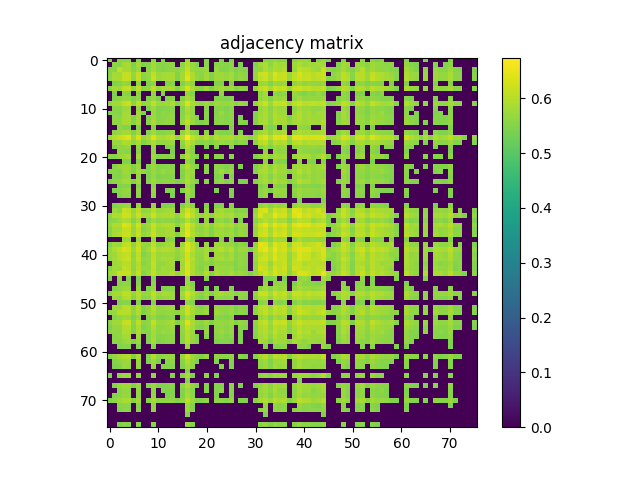

The table this chart was drawn from, first rows:
5.511200000000000543e-01, 0.000000000000000000e+00, 5.543700000000000294e-01, 5.513599999999999612e-01, 5.581099999999999950e-01, 0.000000000000000000e+00, 5.575999999999999845e-01, 0.000000000000000000e+00, 0.000000000000000000e+00, 5.573700000000000321e-01, 0.000000000000000000e+00, 5.493500000000000050e-01, 0.000000000000000000e+00, 0.000000000000000000e+00, 0.000000000000000000e+00, 0.000000000000000000e+00, 5.722800000000000109e-01, 0.000000000000000000e+00, 0.000000000000000000e+00, 0.000000000000000000e+00, 5.563500000000000112e-01, 0.000000000000000000e+00, 0.000000000000000000e+00, 5.491800000000000015e-01
0.000000000000000000e+00, 5.588600000000000234e-01, 5.538499999999999535e-01, 5.820899999999999963e-01, 5.858700000000000019e-01, 5.444600000000000550e-01, 5.818999999999999728e-01, 5.448100000000000165e-01, 5.493700000000000250e-01, 5.822000000000000508e-01, 5.532700000000000395e-01, 5.552799999999999958e-01, 5.600600000000000023e-01, 5.644299999999999873e-01, 0.000000000000000000e+00, 5.571700000000000541e-01, 6.024100000000000010e-01, 5.695299999999999807e-01, 5.458300000000000374e-01, 0.000000000000000000e+00, 5.551700000000000523e-01, 0.000000000000000000e+00, 5.543000000000000149e-01, 5.573299999999999921e-01
5.543700000000000294e-01, 5.538499999999999535e-01, 6.088700000000000223e-01, 5.797299999999999676e-01, 5.837499999999999911e-01, 5.519100000000000117e-01, 5.755500000000000060e-01, 0.000000000000000000e+00, 5.559800000000000297e-01, 5.803700000000000525e-01, 5.535600000000000520e-01, 5.479100000000000081e-01, 5.579199999999999715e-01, 5.586600000000000454e-01, 5.559300000000000352e-01, 5.689199999999999813e-01, 6.150600000000000511e-01, 5.695999999999999952e-01, 5.625299999999999745e-01, 5.595400000000000373e-01, 5.709100000000000286e-01, 0.000000000000000000e+00, 5.700600000000000112e-01, 5.484400000000000386e-01
5.513599999999999612e-01, 5.820999999999999508e-01, 5.797299999999999676e-01, 6.109799999999999676e-01, 6.116399999999999615e-01, 5.683099999999999818e-01, 6.089700000000000113e-01, 5.577100000000000390e-01, 5.705099999999999616e-01, 6.088999999999999968e-01, 5.735900000000000443e-01, 5.813300000000000134e-01, 5.815900000000000514e-01, 5.866599999999999593e-01, 5.496400000000000174e-01, 5.816000000000000059e-01, 6.318099999999999827e-01, 5.906400000000000539e-01, 5.616400000000000281e-01, 5.568600000000000216e-01, 5.756299999999999750e-01, 5.453200000000000269e-01, 5.740100000000000202e-01, 5.771100000000000119e-01
5.581099999999999950e-01, 5.858700000000000019e-01, 5.837499999999999911e-01, 6.116399999999999615e-01, 6.142400000000000082e-01, 5.632000000000000339e-01, 6.122800000000000464e-01, 5.506699999999999928e-01, 5.670300000000000340e-01, 6.168599999999999639e-01, 5.751699999999999591e-01, 5.800400000000000000e-01, 5.860400000000000054e-01, 5.846299999999999830e-01, 5.485299999999999621e-01, 5.839600000000000346e-01, 6.408700000000000507e-01, 5.914700000000000513e-01, 5.674299999999999899e-01, 5.551000000000000378e-01, 5.839999999999999636e-01, 5.457499999999999574e-01, 5.774000000000000243e-01, 5.770199999999999774e-01
0.000000000000000000e+00, 5.444600000000000550e-01, 5.519100000000000117e-01, 5.683000000000000274e-01, 5.632000000000000339e-01, 0.000000000000000000e+00, 5.607799999999999452e-01, 0.000000000000000000e+00, 5.437899999999999956e-01, 5.617199999999999971e-01, 0.000000000000000000e+00, 0.000000000000000000e+00, 5.446100000000000385e-01, 5.526499999999999746e-01, 0.000000000000000000e+00, 5.470300000000000162e-01, 5.774299999999999988e-01, 5.608400000000000052e-01, 0.000000000000000000e+00, 0.000000000000000000e+00, 0.000000000000000000e+00, 0.000000000000000000e+00, 5.455699999999999994e-01, 5.451000000000000290e-01
5.575999999999999845e-01, 5.818999999999999728e-01, 5.755500000000000060e-01, 6.089700000000000113e-01, 6.122800000000000464e-01, 5.607799999999999452e-01, 6.087299999999999933e-01, 5.574799999999999756e-01, 5.651399999999999757e-01, 6.091100000000000403e-01, 5.711699999999999555e-01, 5.803700000000000525e-01, 5.821199999999999708e-01, 5.844500000000000250e-01, 5.458399999999999919e-01, 5.806000000000000050e-01, 6.323800000000000532e-01, 5.892600000000000060e-01, 5.631899999999999684e-01, 5.533400000000000540e-01, 5.796599999999999531e-01, 5.447400000000000020e-01, 5.727100000000000524e-01, 5.800300000000000455e-01
0.000000000000000000e+00, 5.448100000000000165e-01, 0.000000000000000000e+00, 5.577100000000000390e-01, 5.506699999999999928e-01, 0.000000000000000000e+00, 5.574799999999999756e-01, 0.000000000000000000e+00, 0.000000000000000000e+00, 5.604000000000000092e-01, 0.000000000000000000e+00, 5.463000000000000078e-01, 0.000000000000000000e+00, 0.000000000000000000e+00, 0.000000000000000000e+00, 0.000000000000000000e+00, 5.681699999999999529e-01, 5.473299999999999832e-01, 0.000000000000000000e+00, 0.000000000000000000e+00, 0.000000000000000000e+00, 0.000000000000000000e+00, 0.000000000000000000e+00, 5.605400000000000382e-01
0.000000000000000000e+00, 5.493700000000000250e-01, 5.559800000000000297e-01, 5.705099999999999616e-01, 5.670300000000000340e-01, 5.437899999999999956e-01, 5.651399999999999757e-01, 0.000000000000000000e+00, 5.491399999999999615e-01, 5.713099999999999845e-01, 5.447400000000000020e-01, 0.000000000000000000e+00, 5.482700000000000351e-01, 5.550100000000000033e-01, 0.000000000000000000e+00, 5.504200000000000204e-01, 5.884099999999999886e-01, 5.663000000000000256e-01, 0.000000000000000000e+00, 0.000000000000000000e+00, 0.000000000000000000e+00, 0.000000000000000000e+00, 5.500300000000000189e-01, 5.477999999999999536e-01
5.573700000000000321e-01, 5.821899999999999853e-01, 5.803700000000000525e-01, 6.088999999999999968e-01, 6.168599999999999639e-01, 5.617199999999999971e-01, 6.091199999999999948e-01, 5.604000000000000092e-01, 5.713200000000000500e-01, 6.122900000000000009e-01, 5.751399999999999846e-01, 5.738600000000000367e-01, 5.789999999999999591e-01, 5.930499999999999661e-01, 5.471500000000000252e-01, 5.835299999999999931e-01, 6.391499999999999959e-01, 5.921600000000000197e-01, 5.696999999999999842e-01, 5.603900000000000547e-01, 5.785799999999999832e-01, 5.505299999999999638e-01, 5.777799999999999603e-01, 5.710499999999999465e-01
0.000000000000000000e+00, 5.532700000000000395e-01, 5.535600000000000520e-01, 5.735900000000000443e-01, 5.751699999999999591e-01, 0.000000000000000000e+00, 5.711699999999999555e-01, 0.000000000000000000e+00, 5.447400000000000020e-01, 5.751399999999999846e-01, 5.455499999999999794e-01, 5.498600000000000154e-01, 5.512799999999999923e-01, 5.559899999999999842e-01, 0.000000000000000000e+00, 5.508899999999999908e-01, 5.933000000000000496e-01, 5.657299999999999551e-01, 0.000000000000000000e+00, 0.000000000000000000e+00, 5.506400000000000183e-01, 0.000000000000000000e+00, 5.520199999999999552e-01, 5.533200000000000340e-01
5.493500000000000050e-01, 5.552799999999999958e-01, 5.479100000000000081e-01, 5.813300000000000134e-01, 5.800400000000000000e-01, 0.000000000000000000e+00, 5.803700000000000525e-01, 5.463000000000000078e-01, 0.000000000000000000e+00, 5.738600000000000367e-01, 5.498600000000000154e-01, 5.649600000000000177e-01, 5.566799999999999526e-01, 5.625999999999999890e-01, 0.000000000000000000e+00, 5.517400000000000082e-01, 5.860199999999999854e-01, 5.685000000000000053e-01, 0.000000000000000000e+00, 0.000000000000000000e+00, 5.578400000000000025e-01, 0.000000000000000000e+00, 5.511000000000000343e-01, 5.716900000000000315e-01
0.000000000000000000e+00, 5.600600000000000023e-01, 5.579199999999999715e-01, 5.815900000000000514e-01, 5.860400000000000054e-01, 5.446100000000000385e-01, 5.821199999999999708e-01, 0.000000000000000000e+00, 5.482700000000000351e-01, 5.789999999999999591e-01, 5.512799999999999923e-01, 5.566799999999999526e-01, 5.614099999999999646e-01, 5.663399999999999546e-01, 0.000000000000000000e+00, 5.584500000000000020e-01, 5.969600000000000461e-01, 5.707400000000000251e-01, 5.451599999999999779e-01, 0.000000000000000000e+00, 5.525900000000000256e-01, 0.000000000000000000e+00, 5.543200000000000349e-01, 5.617600000000000371e-01
0.000000000000000000e+00, 5.644299999999999873e-01, 5.586600000000000454e-01, 5.866599999999999593e-01, 5.846299999999999830e-01, 5.526499999999999746e-01, 5.844500000000000250e-01, 0.000000000000000000e+00, 5.550100000000000033e-01, 5.930499999999999661e-01, 5.559899999999999842e-01, 5.625999999999999890e-01, 5.663399999999999546e-01, 5.621699999999999475e-01, 0.000000000000000000e+00, 5.640699999999999603e-01, 6.082800000000000429e-01, 5.720600000000000129e-01, 5.483900000000000441e-01, 5.435100000000000486e-01, 5.561000000000000387e-01, 0.000000000000000000e+00, 5.542200000000000459e-01, 5.605700000000000127e-01
0.000000000000000000e+00, 0.000000000000000000e+00, 5.559300000000000352e-01, 5.496400000000000174e-01, 5.485299999999999621e-01, 0.000000000000000000e+00, 5.458399999999999919e-01, 0.000000000000000000e+00, 0.000000000000000000e+00, 5.471599999999999797e-01, 0.000000000000000000e+00, 0.000000000000000000e+00, 0.000000000000000000e+00, 0.000000000000000000e+00, 0.000000000000000000e+00, 0.000000000000000000e+00, 5.660500000000000531e-01, 0.000000000000000000e+00, 0.000000000000000000e+00, 0.000000000000000000e+00, 0.000000000000000000e+00, 0.000000000000000000e+00, 0.000000000000000000e+00, 0.000000000000000000e+00
0.000000000000000000e+00, 5.571700000000000541e-01, 5.689199999999999813e-01, 5.816000000000000059e-01, 5.839600000000000346e-01, 5.470300000000000162e-01, 5.806000000000000050e-01, 0.000000000000000000e+00, 5.504200000000000204e-01, 5.835299999999999931e-01, 5.508899999999999908e-01, 5.517400000000000082e-01, 5.584500000000000020e-01, 5.640600000000000058e-01, 0.000000000000000000e+00, 5.636600000000000499e-01, 6.074699999999999545e-01, 5.659199999999999786e-01, 5.469899999999999762e-01, 0.000000000000000000e+00, 5.594299999999999828e-01, 0.000000000000000000e+00, 5.595299999999999718e-01, 5.484900000000000331e-01
5.722800000000000109e-01, 6.024100000000000010e-01, 6.150600000000000511e-01, 6.318099999999999827e-01, 6.408599999999999852e-01, 5.774299999999999988e-01, 6.323800000000000532e-01, 5.681699999999999529e-01, 5.884099999999999886e-01, 6.391499999999999959e-01, 5.933000000000000496e-01, 5.860199999999999854e-01, 5.969600000000000461e-01, 6.082800000000000429e-01, 5.660500000000000531e-01, 6.074699999999999545e-01, 6.740000000000000435e-01, 6.134899999999999798e-01, 5.951899999999999968e-01, 5.772800000000000153e-01, 6.040900000000000158e-01, 5.635700000000000154e-01, 6.005700000000000482e-01, 5.798600000000000421e-01
0.000000000000000000e+00, 5.695299999999999807e-01, 5.695999999999999952e-01, 5.906400000000000539e-01, 5.914700000000000513e-01, 5.608300000000000507e-01, 5.892600000000000060e-01, 5.473299999999999832e-01, 5.663000000000000256e-01, 5.921600000000000197e-01, 5.657299999999999551e-01, 5.685000000000000053e-01, 5.707400000000000251e-01, 5.720600000000000129e-01, 0.000000000000000000e+00, 5.659199999999999786e-01, 6.134899999999999798e-01, 5.872000000000000552e-01, 5.568499999999999561e-01, 5.521899999999999586e-01, 5.593599999999999683e-01, 5.465999999999999748e-01, 5.648300000000000542e-01, 5.732500000000000373e-01
0.000000000000000000e+00, 5.458300000000000374e-01, 5.625299999999999745e-01, 5.616400000000000281e-01, 5.674200000000000355e-01, 0.000000000000000000e+00, 5.631899999999999684e-01, 0.000000000000000000e+00, 0.000000000000000000e+00, 5.696999999999999842e-01, 0.000000000000000000e+00, 0.000000000000000000e+00, 5.451599999999999779e-01, 5.483900000000000441e-01, 0.000000000000000000e+00, 5.469899999999999762e-01, 5.951899999999999968e-01, 5.568400000000000016e-01, 0.000000000000000000e+00, 0.000000000000000000e+00, 5.464999999999999858e-01, 0.000000000000000000e+00, 5.493799999999999795e-01, 0.000000000000000000e+00
0.000000000000000000e+00, 0.000000000000000000e+00, 5.595400000000000373e-01, 5.568600000000000216e-01, 5.551000000000000378e-01, 0.000000000000000000e+00, 5.533400000000000540e-01, 0.000000000000000000e+00, 0.000000000000000000e+00, 5.603900000000000547e-01, 0.000000000000000000e+00, 0.000000000000000000e+00, 0.000000000000000000e+00, 5.435100000000000486e-01, 0.000000000000000000e+00, 0.000000000000000000e+00, 5.772800000000000153e-01, 5.521899999999999586e-01, 0.000000000000000000e+00, 0.000000000000000000e+00, 0.000000000000000000e+00, 0.000000000000000000e+00, 0.000000000000000000e+00, 0.000000000000000000e+00
5.563500000000000112e-01, 5.551700000000000523e-01, 5.709100000000000286e-01, 5.756299999999999750e-01, 5.839999999999999636e-01, 0.000000000000000000e+00, 5.796599999999999531e-01, 0.000000000000000000e+00, 0.000000000000000000e+00, 5.785799999999999832e-01, 5.506400000000000183e-01, 5.578400000000000025e-01, 5.525900000000000256e-01, 5.561000000000000387e-01, 0.000000000000000000e+00, 5.594299999999999828e-01, 6.040900000000000158e-01, 5.593599999999999683e-01, 5.464999999999999858e-01, 0.000000000000000000e+00, 5.633700000000000374e-01, 0.000000000000000000e+00, 5.570000000000000506e-01, 5.555600000000000538e-01
0.000000000000000000e+00, 0.000000000000000000e+00, 0.000000000000000000e+00, 5.453200000000000269e-01, 5.457499999999999574e-01, 0.000000000000000000e+00, 5.447400000000000020e-01, 0.000000000000000000e+00, 0.000000000000000000e+00, 5.505299999999999638e-01, 0.000000000000000000e+00, 0.000000000000000000e+00, 0.000000000000000000e+00, 0.000000000000000000e+00, 0.000000000000000000e+00, 0.000000000000000000e+00, 5.635700000000000154e-01, 5.465999999999999748e-01, 0.000000000000000000e+00, 0.000000000000000000e+00, 0.000000000000000000e+00, 0.000000000000000000e+00, 0.000000000000000000e+00, 0.000000000000000000e+00
0.000000000000000000e+00, 5.543000000000000149e-01, 5.700600000000000112e-01, 5.740100000000000202e-01, 5.774000000000000243e-01, 5.455699999999999994e-01, 5.727100000000000524e-01, 0.000000000000000000e+00, 5.500300000000000189e-01, 5.777799999999999603e-01, 5.520199999999999552e-01, 5.510899999999999688e-01, 5.543299999999999894e-01, 5.542200000000000459e-01, 0.000000000000000000e+00, 5.595299999999999718e-01, 6.005700000000000482e-01, 5.648300000000000542e-01, 5.493799999999999795e-01, 0.000000000000000000e+00, 5.570000000000000506e-01, 0.000000000000000000e+00, 5.588300000000000489e-01, 5.557100000000000373e-01
5.491800000000000015e-01, 5.573299999999999921e-01, 5.484400000000000386e-01, 5.771100000000000119e-01, 5.770199999999999774e-01, 5.451000000000000290e-01, 5.800400000000000000e-01, 5.605400000000000382e-01, 5.477899999999999991e-01, 5.710499999999999465e-01, 5.533200000000000340e-01, 5.716900000000000315e-01, 5.617600000000000371e-01, 5.605700000000000127e-01, 0.000000000000000000e+00, 5.484900000000000331e-01, 5.798600000000000421e-01, 5.732500000000000373e-01, 0.000000000000000000e+00, 0.000000000000000000e+00, 5.555600000000000538e-01, 0.000000000000000000e+00, 5.557100000000000373e-01, 5.809299999999999464e-01
0.000000000000000000e+00, 5.514499999999999957e-01, 5.480899999999999661e-01, 5.681100000000000039e-01, 5.692000000000000393e-01, 0.000000000000000000e+00, 5.689600000000000213e-01, 0.000000000000000000e+00, 5.442099999999999715e-01, 5.699400000000000022e-01, 5.444400000000000350e-01, 5.502799999999999914e-01, 5.506799999999999473e-01, 5.545499999999999874e-01, 0.000000000000000000e+00, 5.469699999999999562e-01, 5.866700000000000248e-01, 5.643500000000000183e-01, 0.000000000000000000e+00, 0.000000000000000000e+00, 0.000000000000000000e+00, 0.000000000000000000e+00, 5.460300000000000153e-01, 5.544999999999999929e-01
5.475100000000000522e-01, 5.583500000000000130e-01, 5.657900000000000151e-01, 5.813399999999999679e-01, 5.806700000000000195e-01, 5.472000000000000197e-01, 5.792800000000000171e-01, 0.000000000000000000e+00, 5.514599999999999502e-01, 5.777700000000000058e-01, 5.555999999999999828e-01, 5.624599999999999600e-01, 5.596999999999999753e-01, 5.594500000000000028e-01, 5.444999999999999840e-01, 5.560899999999999732e-01, 5.944199999999999484e-01, 5.701899999999999746e-01, 5.447600000000000220e-01, 0.000000000000000000e+00, 5.562200000000000477e-01, 0.000000000000000000e+00, 5.567600000000000326e-01, 5.688400000000000123e-01
0.000000000000000000e+00, 0.000000000000000000e+00, 5.449699999999999545e-01, 5.516600000000000392e-01, 5.505200000000000093e-01, 0.000000000000000000e+00, 5.479000000000000536e-01, 0.000000000000000000e+00, 0.000000000000000000e+00, 5.526600000000000401e-01, 0.000000000000000000e+00, 0.000000000000000000e+00, 0.000000000000000000e+00, 0.000000000000000000e+00, 0.000000000000000000e+00, 0.000000000000000000e+00, 5.692700000000000538e-01, 5.476100000000000412e-01, 0.000000000000000000e+00, 0.000000000000000000e+00, 0.000000000000000000e+00, 0.000000000000000000e+00, 0.000000000000000000e+00, 0.000000000000000000e+00
0.000000000000000000e+00, 5.474099999999999522e-01, 5.534400000000000430e-01, 5.654599999999999627e-01, 5.695500000000000007e-01, 0.000000000000000000e+00, 5.647900000000000142e-01, 0.000000000000000000e+00, 0.000000000000000000e+00, 5.688800000000000523e-01, 0.000000000000000000e+00, 0.000000000000000000e+00, 5.471500000000000252e-01, 5.548999999999999488e-01, 0.000000000000000000e+00, 5.488100000000000200e-01, 5.849999999999999645e-01, 5.565200000000000147e-01, 0.000000000000000000e+00, 0.000000000000000000e+00, 0.000000000000000000e+00, 0.000000000000000000e+00, 5.435400000000000231e-01, 0.000000000000000000e+00
0.000000000000000000e+00, 0.000000000000000000e+00, 5.485600000000000476e-01, 5.582500000000000240e-01, 5.601300000000000168e-01, 0.000000000000000000e+00, 5.572200000000000486e-01, 0.000000000000000000e+00, 0.000000000000000000e+00, 5.597199999999999953e-01, 0.000000000000000000e+00, 0.000000000000000000e+00, 0.000000000000000000e+00, 5.464900000000000313e-01, 0.000000000000000000e+00, 0.000000000000000000e+00, 5.738799999999999457e-01, 5.534599999999999520e-01, 0.000000000000000000e+00, 0.000000000000000000e+00, 0.000000000000000000e+00, 0.000000000000000000e+00, 0.000000000000000000e+00, 0.000000000000000000e+00
0.000000000000000000e+00, 0.000000000000000000e+00, 0.000000000000000000e+00, 0.000000000000000000e+00, 0.000000000000000000e+00, 0.000000000000000000e+00, 0.000000000000000000e+00, 0.000000000000000000e+00, 0.000000000000000000e+00, 0.000000000000000000e+00, 0.000000000000000000e+00, 0.000000000000000000e+00, 0.000000000000000000e+00, 0.000000000000000000e+00, 0.000000000000000000e+00, 0.000000000000000000e+00, 5.567100000000000382e-01, 0.000000000000000000e+00, 0.000000000000000000e+00, 0.000000000000000000e+00, 0.000000000000000000e+00, 0.000000000000000000e+00, 0.000000000000000000e+00, 0.000000000000000000e+00
0.000000000000000000e+00, 5.460500000000000353e-01, 5.574999999999999956e-01, 5.670800000000000285e-01, 5.678499999999999659e-01, 0.000000000000000000e+00, 5.653500000000000192e-01, 0.000000000000000000e+00, 0.000000000000000000e+00, 5.658199999999999896e-01, 0.000000000000000000e+00, 5.461000000000000298e-01, 5.468600000000000128e-01, 5.485100000000000531e-01, 0.000000000000000000e+00, 5.480699999999999461e-01, 5.828100000000000502e-01, 5.564999999999999947e-01, 0.000000000000000000e+00, 0.000000000000000000e+00, 5.464799999999999658e-01, 0.000000000000000000e+00, 5.463799999999999768e-01, 5.477100000000000302e-01
0.000000000000000000e+00, 5.763000000000000345e-01, 5.613700000000000356e-01, 6.168900000000000494e-01, 6.107399999999999496e-01, 5.666600000000000525e-01, 6.075099999999999945e-01, 5.619199999999999751e-01, 5.681199999999999584e-01, 6.012699999999999712e-01, 5.691199999999999593e-01, 5.766099999999999559e-01, 5.810699999999999754e-01, 5.799900000000000055e-01, 0.000000000000000000e+00, 5.767700000000000049e-01, 6.265600000000000058e-01, 5.990299999999999514e-01, 5.538699999999999735e-01, 0.000000000000000000e+00, 5.672399999999999665e-01, 0.000000000000000000e+00, 5.729300000000000503e-01, 5.853699999999999459e-01
5.547400000000000109e-01, 5.946700000000000319e-01, 5.911999999999999478e-01, 6.247200000000000530e-01, 6.238599999999999701e-01, 5.784599999999999742e-01, 6.171200000000000019e-01, 5.813800000000000079e-01, 5.829199999999999937e-01, 6.217599999999999794e-01, 5.868400000000000283e-01, 5.910199999999999898e-01, 5.910400000000000098e-01, 5.927999999999999936e-01, 5.631199999999999539e-01, 5.932699999999999640e-01, 6.440399999999999459e-01, 6.095399999999999707e-01, 5.759699999999999820e-01, 5.647100000000000453e-01, 5.879299999999999526e-01, 5.574799999999999756e-01, 5.900900000000000034e-01, 5.905099999999999794e-01
5.540500000000000425e-01, 5.586699999999999999e-01, 5.744399999999999507e-01, 5.901499999999999524e-01, 5.883699999999999486e-01, 5.478300000000000392e-01, 5.848799999999999555e-01, 0.000000000000000000e+00, 5.478499999999999481e-01, 5.777299999999999658e-01, 5.557900000000000063e-01, 5.647799999999999487e-01, 5.619499999999999496e-01, 5.572000000000000286e-01, 5.475999999999999757e-01, 5.614299999999999846e-01, 5.991300000000000514e-01, 5.682700000000000529e-01, 5.455400000000000249e-01, 0.000000000000000000e+00, 5.645099999999999563e-01, 0.000000000000000000e+00, 5.622700000000000475e-01, 5.701699999999999546e-01
5.667299999999999560e-01, 5.915799999999999947e-01, 5.917299999999999782e-01, 6.354199999999999848e-01, 6.308000000000000274e-01, 5.760399999999999965e-01, 6.264999999999999458e-01, 5.606999999999999762e-01, 5.771699999999999608e-01, 6.175500000000000433e-01, 5.858600000000000474e-01, 5.931600000000000206e-01, 5.960900000000000087e-01, 5.942800000000000304e-01, 5.542500000000000204e-01, 5.918400000000000327e-01, 6.434999999999999609e-01, 6.053600000000000092e-01, 5.718199999999999950e-01, 5.645499999999999963e-01, 5.876200000000000312e-01, 5.546699999999999964e-01, 5.882500000000000506e-01, 5.974300000000000166e-01
5.515299999999999647e-01, 5.816900000000000404e-01, 5.794000000000000261e-01, 6.110799999999999566e-01, 6.108200000000000296e-01, 5.671100000000000030e-01, 6.096799999999999997e-01, 5.527999999999999581e-01, 5.706200000000000161e-01, 6.119200000000000195e-01, 5.728400000000000158e-01, 5.772300000000000209e-01, 5.846299999999999830e-01, 5.815900000000000514e-01, 0.000000000000000000e+00, 5.837400000000000366e-01, 6.351299999999999724e-01, 5.904800000000000049e-01, 5.645200000000000218e-01, 5.564599999999999547e-01, 5.743800000000000017e-01, 5.455600000000000449e-01, 5.722599999999999909e-01, 5.782899999999999707e-01
5.536499999999999755e-01, 5.856700000000000239e-01, 5.932800000000000296e-01, 6.211900000000000199e-01, 6.186300000000000132e-01, 5.705599999999999561e-01, 6.135399999999999743e-01, 5.610800000000000232e-01, 5.748199999999999976e-01, 6.190700000000000092e-01, 5.754000000000000226e-01, 5.772800000000000153e-01, 5.860899999999999999e-01, 5.870100000000000318e-01, 5.490399999999999725e-01, 5.926799999999999846e-01, 6.463299999999999601e-01, 5.981899999999999995e-01, 5.714299999999999935e-01, 5.644500000000000073e-01, 5.775900000000000478e-01, 5.475600000000000467e-01, 5.786999999999999922e-01, 5.773500000000000298e-01
0.000000000000000000e+00, 0.000000000000000000e+00, 0.000000000000000000e+00, 5.662800000000000056e-01, 5.697100000000000497e-01, 0.000000000000000000e+00, 5.673000000000000265e-01, 0.000000000000000000e+00, 0.000000000000000000e+00, 5.649800000000000377e-01, 0.000000000000000000e+00, 0.000000000000000000e+00, 5.469600000000000017e-01, 5.568199999999999816e-01, 0.000000000000000000e+00, 0.000000000000000000e+00, 5.701300000000000257e-01, 5.534700000000000175e-01, 0.000000000000000000e+00, 0.000000000000000000e+00, 0.000000000000000000e+00, 0.000000000000000000e+00, 0.000000000000000000e+00, 5.504400000000000404e-01
5.489699999999999580e-01, 5.788699999999999957e-01, 5.713099999999999845e-01, 6.073199999999999710e-01, 6.126500000000000279e-01, 5.576100000000000501e-01, 6.111799999999999455e-01, 5.673000000000000265e-01, 5.620600000000000041e-01, 6.101999999999999647e-01, 5.633700000000000374e-01, 5.730899999999999883e-01, 5.796099999999999586e-01, 5.842899999999999761e-01, 0.000000000000000000e+00, 5.777900000000000258e-01, 6.414199999999999902e-01, 6.003399999999999848e-01, 5.587400000000000144e-01, 0.000000000000000000e+00, 5.736400000000000388e-01, 0.000000000000000000e+00, 5.742000000000000437e-01, 5.751500000000000501e-01
5.705700000000000216e-01, 5.905099999999999794e-01, 6.088099999999999623e-01, 6.338200000000000500e-01, 6.244899999999999896e-01, 5.790699999999999736e-01, 6.230999999999999872e-01, 5.562300000000000022e-01, 5.829699999999999882e-01, 6.216000000000000414e-01, 5.868900000000000228e-01, 5.975099999999999856e-01, 5.974300000000000166e-01, 5.881899999999999906e-01, 5.645099999999999563e-01, 5.924300000000000122e-01, 6.439799999999999969e-01, 6.058099999999999596e-01, 5.704700000000000326e-01, 5.709300000000000486e-01, 5.867499999999999938e-01, 5.574400000000000466e-01, 5.861199999999999743e-01, 6.032600000000000184e-01
5.703599999999999781e-01, 5.748600000000000376e-01, 6.020600000000000396e-01, 6.084000000000000519e-01, 6.132400000000000073e-01, 5.630600000000000049e-01, 6.077099999999999724e-01, 5.460800000000000098e-01, 5.642599999999999838e-01, 6.034800000000000164e-01, 5.714099999999999735e-01, 5.748699999999999921e-01, 5.784200000000000452e-01, 5.788499999999999757e-01, 5.609399999999999942e-01, 5.843599999999999905e-01, 6.296000000000000485e-01, 5.886099999999999666e-01, 5.647699999999999942e-01, 5.600899999999999768e-01, 5.850899999999999990e-01, 0.000000000000000000e+00, 5.785000000000000142e-01, 5.772300000000000209e-01
5.649600000000000177e-01, 5.795799999999999841e-01, 5.958799999999999653e-01, 6.108200000000000296e-01, 6.166700000000000514e-01, 5.684799999999999853e-01, 6.121100000000000430e-01, 5.601199999999999513e-01, 5.682199999999999473e-01, 6.071699999999999875e-01, 5.732699999999999463e-01, 5.846700000000000230e-01, 5.854700000000000459e-01, 5.852100000000000080e-01, 5.511200000000000543e-01, 5.853399999999999714e-01, 6.305300000000000349e-01, 5.999799999999999578e-01, 5.659600000000000186e-01, 5.555499999999999883e-01, 5.846700000000000230e-01, 5.484900000000000331e-01, 5.825099999999999723e-01, 5.885899999999999466e-01
0.000000000000000000e+00, 5.765000000000000124e-01, 5.818400000000000238e-01, 6.020900000000000141e-01, 6.015300000000000091e-01, 5.645299999999999763e-01, 5.959299999999999597e-01, 5.517800000000000482e-01, 5.671899999999999720e-01, 6.132100000000000328e-01, 5.657200000000000006e-01, 5.666600000000000525e-01, 5.773700000000000498e-01, 5.809800000000000519e-01, 0.000000000000000000e+00, 5.753099999999999881e-01, 6.339299999999999935e-01, 5.912699999999999623e-01, 5.669199999999999795e-01, 5.534599999999999520e-01, 5.611099999999999977e-01, 5.466199999999999948e-01, 5.680500000000000549e-01, 5.657799999999999496e-01
5.503000000000000114e-01, 5.794500000000000206e-01, 5.741000000000000547e-01, 6.131999999999999673e-01, 6.071800000000000530e-01, 5.621699999999999475e-01, 6.024800000000000155e-01, 5.663399999999999546e-01, 5.661599999999999966e-01, 6.078599999999999559e-01, 5.650699999999999612e-01, 5.798900000000000166e-01, 5.783700000000000507e-01, 5.791399999999999881e-01, 0.000000000000000000e+00, 5.840100000000000291e-01, 6.330900000000000416e-01, 5.946200000000000374e-01, 5.608800000000000452e-01, 5.501500000000000279e-01, 5.743700000000000472e-01, 0.000000000000000000e+00, 5.739800000000000457e-01, 5.738699999999999912e-01
5.757600000000000495e-01, 5.798499999999999766e-01, 6.172800000000000509e-01, 6.175100000000000033e-01, 6.171699999999999964e-01, 5.687200000000000033e-01, 6.138200000000000323e-01, 5.486999999999999655e-01, 5.735599999999999588e-01, 6.113199999999999745e-01, 5.788100000000000467e-01, 5.802800000000000180e-01, 5.832399999999999807e-01, 5.960800000000000542e-01, 5.696099999999999497e-01, 5.898299999999999654e-01, 6.403900000000000148e-01, 5.935300000000000020e-01, 5.706900000000000306e-01, 5.637900000000000134e-01, 6.015899999999999581e-01, 5.508100000000000218e-01, 5.889199999999999990e-01, 5.733899999999999553e-01
5.466699999999999893e-01, 0.000000000000000000e+00, 5.634299999999999864e-01, 0.000000000000000000e+00, 5.503299999999999859e-01, 0.000000000000000000e+00, 5.441700000000000426e-01, 0.000000000000000000e+00, 0.000000000000000000e+00, 5.453400000000000469e-01, 0.000000000000000000e+00, 0.000000000000000000e+00, 0.000000000000000000e+00, 0.000000000000000000e+00, 0.000000000000000000e+00, 0.000000000000000000e+00, 5.664400000000000546e-01, 0.000000000000000000e+00, 0.000000000000000000e+00, 0.000000000000000000e+00, 5.502500000000000169e-01, 0.000000000000000000e+00, 0.000000000000000000e+00, 0.000000000000000000e+00
0.000000000000000000e+00, 0.000000000000000000e+00, 5.500699999999999479e-01, 5.592700000000000449e-01, 5.569499999999999451e-01, 0.000000000000000000e+00, 5.510599999999999943e-01, 0.000000000000000000e+00, 0.000000000000000000e+00, 5.559600000000000097e-01, 0.000000000000000000e+00, 0.000000000000000000e+00, 0.000000000000000000e+00, 0.000000000000000000e+00, 0.000000000000000000e+00, 0.000000000000000000e+00, 5.764799999999999924e-01, 5.485600000000000476e-01, 0.000000000000000000e+00, 0.000000000000000000e+00, 0.000000000000000000e+00, 0.000000000000000000e+00, 0.000000000000000000e+00, 0.000000000000000000e+00
0.000000000000000000e+00, 5.488899999999999890e-01, 5.618400000000000061e-01, 5.722599999999999909e-01, 5.716799999999999660e-01, 0.000000000000000000e+00, 5.687799999999999523e-01, 0.000000000000000000e+00, 5.455100000000000504e-01, 5.711500000000000465e-01, 0.000000000000000000e+00, 5.460800000000000098e-01, 5.490599999999999925e-01, 5.550199999999999578e-01, 0.000000000000000000e+00, 5.520800000000000152e-01, 5.877700000000000147e-01, 5.584299999999999820e-01, 0.000000000000000000e+00, 0.000000000000000000e+00, 5.438100000000000156e-01, 0.000000000000000000e+00, 5.470399999999999707e-01, 0.000000000000000000e+00
5.482700000000000351e-01, 5.829900000000000082e-01, 5.843300000000000161e-01, 6.063699999999999646e-01, 6.062100000000000266e-01, 5.645799999999999708e-01, 6.049900000000000277e-01, 5.652399999999999647e-01, 5.686799999999999633e-01, 6.122800000000000464e-01, 5.722500000000000364e-01, 5.872600000000000042e-01, 5.850400000000000045e-01, 5.788900000000000157e-01, 0.000000000000000000e+00, 5.809400000000000119e-01, 6.313699999999999868e-01, 5.953699999999999548e-01, 5.679199999999999804e-01, 5.540100000000000025e-01, 5.747999999999999776e-01, 5.492200000000000415e-01, 5.753899999999999570e-01, 5.858700000000000019e-01
0.000000000000000000e+00, 5.713700000000000445e-01, 5.625799999999999690e-01, 5.905500000000000194e-01, 5.981100000000000305e-01, 5.507499999999999618e-01, 5.943599999999999994e-01, 5.518600000000000172e-01, 5.550300000000000233e-01, 6.009799999999999587e-01, 5.620899999999999785e-01, 5.680699999999999639e-01, 5.691500000000000448e-01, 5.741600000000000037e-01, 0.000000000000000000e+00, 5.682800000000000074e-01, 6.180499999999999883e-01, 5.792699999999999516e-01, 5.571800000000000086e-01, 5.443700000000000205e-01, 5.635499999999999954e-01, 0.000000000000000000e+00, 5.611099999999999977e-01, 5.632700000000000484e-01
0.000000000000000000e+00, 0.000000000000000000e+00, 5.470199999999999507e-01, 5.535799999999999610e-01, 5.509899999999999798e-01, 0.000000000000000000e+00, 5.478100000000000191e-01, 0.000000000000000000e+00, 0.000000000000000000e+00, 5.485299999999999621e-01, 0.000000000000000000e+00, 0.000000000000000000e+00, 0.000000000000000000e+00, 0.000000000000000000e+00, 0.000000000000000000e+00, 0.000000000000000000e+00, 5.651800000000000157e-01, 5.518100000000000227e-01, 0.000000000000000000e+00, 0.000000000000000000e+00, 0.000000000000000000e+00, 0.000000000000000000e+00, 0.000000000000000000e+00, 0.000000000000000000e+00
0.000000000000000000e+00, 5.745700000000000252e-01, 5.761500000000000510e-01, 6.016599999999999726e-01, 6.034899999999999709e-01, 5.565600000000000547e-01, 5.987500000000000044e-01, 5.469300000000000272e-01, 5.623799999999999910e-01, 6.043199999999999683e-01, 5.651300000000000212e-01, 5.673099999999999810e-01, 5.734399999999999498e-01, 5.762100000000000000e-01, 0.000000000000000000e+00, 5.729800000000000448e-01, 6.264399999999999968e-01, 5.848600000000000465e-01, 5.595999999999999863e-01, 5.486999999999999655e-01, 5.663399999999999546e-01, 0.000000000000000000e+00, 5.673599999999999755e-01, 5.646400000000000308e-01
5.620199999999999640e-01, 5.695700000000000207e-01, 6.014399999999999746e-01, 5.989600000000000479e-01, 6.004300000000000193e-01, 5.598699999999999788e-01, 5.944099999999999939e-01, 5.470800000000000107e-01, 5.666099999999999470e-01, 5.918400000000000327e-01, 5.655400000000000427e-01, 5.622000000000000330e-01, 5.682599999999999874e-01, 5.698600000000000332e-01, 5.564099999999999602e-01, 5.785799999999999832e-01, 6.220400000000000373e-01, 5.852000000000000535e-01, 5.655799999999999716e-01, 5.589100000000000179e-01, 5.778900000000000148e-01, 0.000000000000000000e+00, 5.772500000000000409e-01, 5.681899999999999729e-01
0.000000000000000000e+00, 5.519600000000000062e-01, 5.612300000000000066e-01, 5.729300000000000503e-01, 5.715799999999999770e-01, 5.439699999999999536e-01, 5.687900000000000178e-01, 0.000000000000000000e+00, 5.522599999999999731e-01, 5.709800000000000431e-01, 5.471700000000000452e-01, 5.461399999999999588e-01, 5.523000000000000131e-01, 5.541099999999999914e-01, 0.000000000000000000e+00, 5.499000000000000554e-01, 5.902199999999999669e-01, 5.678499999999999659e-01, 0.000000000000000000e+00, 0.000000000000000000e+00, 0.000000000000000000e+00, 0.000000000000000000e+00, 5.516400000000000192e-01, 5.523599999999999621e-01
5.543299999999999894e-01, 5.787799999999999612e-01, 5.787900000000000267e-01, 6.098400000000000487e-01, 6.140799999999999592e-01, 5.552700000000000413e-01, 6.079400000000000359e-01, 5.540899999999999714e-01, 5.629999999999999449e-01, 6.112300000000000511e-01, 5.690499999999999448e-01, 5.711800000000000210e-01, 5.765700000000000269e-01, 5.888600000000000501e-01, 5.447199999999999820e-01, 5.788100000000000467e-01, 6.385600000000000165e-01, 5.875299999999999967e-01, 5.646999999999999797e-01, 5.533900000000000485e-01, 5.767499999999999849e-01, 5.443200000000000260e-01, 5.713200000000000500e-01, 5.668900000000000050e-01
5.442299999999999915e-01, 5.684599999999999653e-01, 5.655499999999999972e-01, 5.945899999999999519e-01, 5.966000000000000192e-01, 5.500399999999999734e-01, 5.917599999999999527e-01, 5.445400000000000240e-01, 5.561300000000000132e-01, 5.932100000000000151e-01, 5.604200000000000292e-01, 5.652199999999999447e-01, 5.678499999999999659e-01, 5.728400000000000158e-01, 0.000000000000000000e+00, 5.667499999999999760e-01, 6.130799999999999583e-01, 5.794399999999999551e-01, 5.523200000000000331e-01, 5.452500000000000124e-01, 5.621800000000000130e-01, 0.000000000000000000e+00, 5.616799999999999571e-01, 5.647199999999999998e-01
5.576499999999999790e-01, 5.649300000000000432e-01, 5.613200000000000411e-01, 5.924599999999999866e-01, 5.911300000000000443e-01, 5.469899999999999762e-01, 5.918700000000000072e-01, 5.538800000000000390e-01, 5.488800000000000345e-01, 5.854500000000000259e-01, 5.583200000000000385e-01, 5.741800000000000237e-01, 5.661199999999999566e-01, 5.713200000000000500e-01, 0.000000000000000000e+00, 5.619499999999999496e-01, 6.010499999999999732e-01, 5.743000000000000327e-01, 0.000000000000000000e+00, 0.000000000000000000e+00, 5.707299999999999596e-01, 0.000000000000000000e+00, 5.612399999999999611e-01, 5.780899999999999928e-01
0.000000000000000000e+00, 5.579499999999999460e-01, 5.644299999999999873e-01, 5.808400000000000230e-01, 5.841300000000000381e-01, 0.000000000000000000e+00, 5.806700000000000195e-01, 0.000000000000000000e+00, 5.497699999999999809e-01, 5.805399999999999450e-01, 5.513700000000000268e-01, 5.552200000000000468e-01, 5.594999999999999973e-01, 5.605299999999999727e-01, 0.000000000000000000e+00, 5.565200000000000147e-01, 6.011600000000000277e-01, 5.700800000000000312e-01, 5.466600000000000348e-01, 0.000000000000000000e+00, 5.520300000000000207e-01, 0.000000000000000000e+00, 5.550000000000000488e-01, 5.590300000000000269e-01
0.000000000000000000e+00, 5.588999999999999524e-01, 5.548999999999999488e-01, 5.686499999999999888e-01, 5.742599999999999927e-01, 5.449699999999999545e-01, 5.714599999999999680e-01, 0.000000000000000000e+00, 5.488399999999999945e-01, 5.896000000000000130e-01, 5.470000000000000417e-01, 5.519100000000000117e-01, 5.580300000000000260e-01, 5.558100000000000263e-01, 0.000000000000000000e+00, 5.531899999999999595e-01, 6.024100000000000010e-01, 5.681399999999999784e-01, 5.489500000000000490e-01, 0.000000000000000000e+00, 0.000000000000000000e+00, 0.000000000000000000e+00, 5.467699999999999783e-01, 5.495600000000000485e-01
0.000000000000000000e+00, 0.000000000000000000e+00, 5.497600000000000264e-01, 5.528999999999999471e-01, 5.511500000000000288e-01, 0.000000000000000000e+00, 5.442000000000000171e-01, 0.000000000000000000e+00, 0.000000000000000000e+00, 5.508999999999999453e-01, 0.000000000000000000e+00, 0.000000000000000000e+00, 0.000000000000000000e+00, 0.000000000000000000e+00, 0.000000000000000000e+00, 0.000000000000000000e+00, 5.660500000000000531e-01, 0.000000000000000000e+00, 0.000000000000000000e+00, 0.000000000000000000e+00, 0.000000000000000000e+00, 0.000000000000000000e+00, 0.000000000000000000e+00, 0.000000000000000000e+00
0.000000000000000000e+00, 0.000000000000000000e+00, 0.000000000000000000e+00, 0.000000000000000000e+00, 0.000000000000000000e+00, 0.000000000000000000e+00, 0.000000000000000000e+00, 0.000000000000000000e+00, 0.000000000000000000e+00, 0.000000000000000000e+00, 0.000000000000000000e+00, 0.000000000000000000e+00, 0.000000000000000000e+00, 0.000000000000000000e+00, 0.000000000000000000e+00, 0.000000000000000000e+00, 0.000000000000000000e+00, 0.000000000000000000e+00, 0.000000000000000000e+00, 0.000000000000000000e+00, 0.000000000000000000e+00, 0.000000000000000000e+00, 0.000000000000000000e+00, 0.000000000000000000e+00
... 15 more rows
